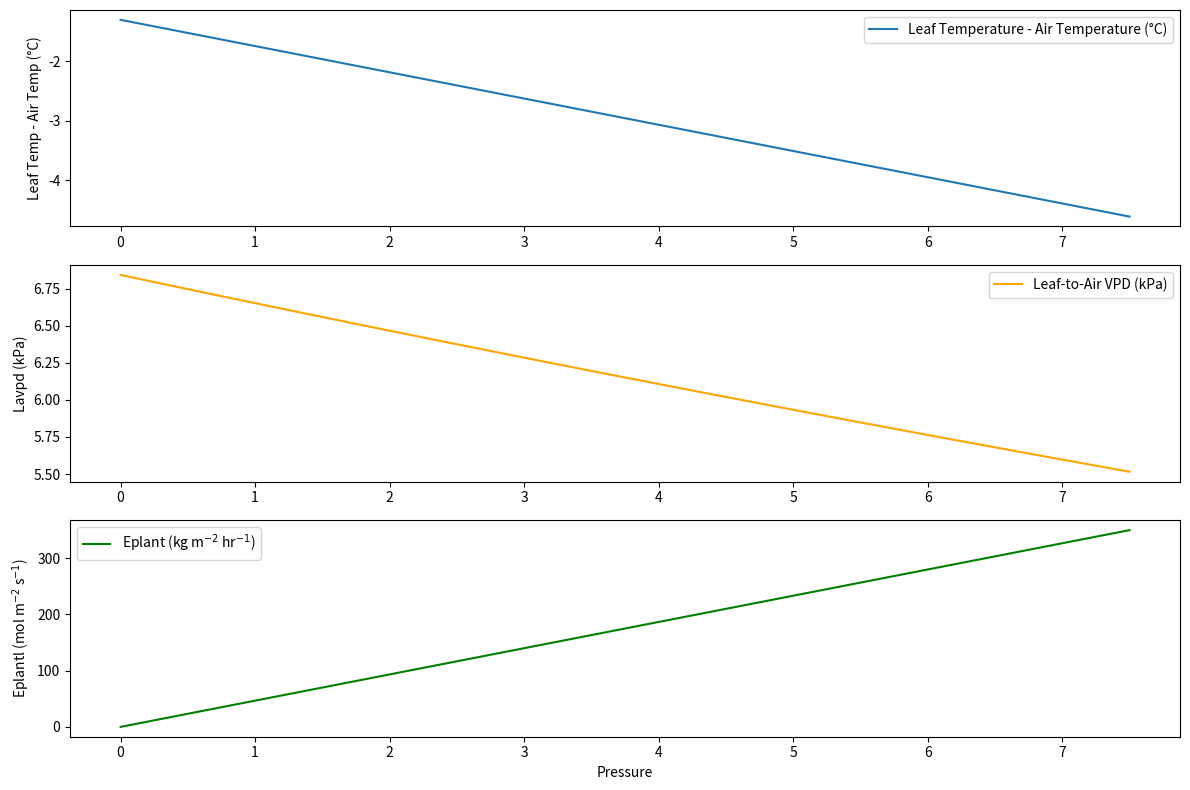

Source code (Python):
import numpy as np
import matplotlib.pyplot as plt

sigma = 0.0000000567  # Stefan-Boltzmann Constant, W m-3 K-4
c_p = 29.3  # specific heat of air, J mol-1 c-1

a_s = 0.5  # short wave absorptivities
a_l = 0.97  # long wave absorptivities, this is emiss/epsilon

# View factors for a single leaf
F_a = 0.5  # atmospheric radiation view factor
F_g = 0.5  # ground thermal radiation view factor
F_p = 0.5  # solar incidence view factor
F_r = 0.5  # reflected solar radiation view factor

p_inc = 0.00075


def calc_leaftemp(
    p: float,
    eplant: list[float],
    eplantl: list[float],   # needs to be empty list,
    leaftemp: list[float],  # also empty list
    lavpd: list[float],     # another empty list
    airtemp: float,
    vpd: float,
    wind: float,
    laperba: float,
    leafwidth: float,
    patm: float,
    rs_sun: float,  # total solar incidence on sunlit leaves
    rs_ref: float,  # reflected light
    rl_atm: float,  # clear sky long wave irradiance
    rl_ground: float,  # ground long wave irradiance
    r_abs: float = None  # option to pass in summed
):

    # vpd to vpd in mole fraction
    vpd /= patm

    if not r_abs:
        r_abs = a_s * (F_p * rs_sun + F_r * rs_ref) + a_l * (F_a * rl_atm + F_g * rl_ground)

    _lambda = -42.9143 * airtemp + 45064.3  # heat of vaporization for water at air temp in J mol-1
    grad = 0.1579 + 0.0017 * airtemp + 0.00000717 * pow(airtemp, 2)  # radiative conductance (long wave) at air temp in mol m-2 s-1
    gha = 1.4 * 0.135 * pow((wind / leafwidth), 0.5)  # heat conductance in mol m-2s-1
    eplantl[p] = eplant[p] * (1.0 / laperba) * (1.0 / 3600.0) * 55.4  # convert to E per leaf area in mol m-2s-1
    numerator = r_abs - (a_l * sigma * pow((airtemp + 273.2), 4)) - (_lambda * eplantl[p] / 2.0)  # divide E by 2 because energy balance is two sided.
    denominator = c_p * (grad + gha)
    leaftemp[p] = airtemp + (numerator / denominator)  # leaf temp for supply function
    lavpd[p] = (101.3 / patm) * (-0.0043 + 0.01 * np.exp(0.0511 * airtemp))  # saturated mole fraction of vapor in air
    lavpd[p] = (101.3 / patm) * (-0.0043 + 0.01 * np.exp(0.0511 * leaftemp[p])) - lavpd[p] + vpd  # leaf-to-air vpd
    lavpd[p] *= patm  # convert back to kPa
    if (lavpd[p] < 0):
        lavpd[p] = 0  # don't allow negative lavpd


if __name__ == "__main__":
    # Example usage with fake but reasonable values
    n = 10000  # number of p's
    eplant = np.linspace(0, 350, n)  # kg hr-1 m-2 basal area
    eplantl = [0.0] * n
    leaftemp = [0.0] * n
    lavpd = [0.0] * n

    airtemp = 43.0  # degrees Celsius, typical ambient
    vpd = 7.429  # kPa
    wind = 1.4  # m/s, gentle breeze
    laperba = 827.7878117
    leafwidth = 0.034391333  # m, 5 cm wide leaf
    patm = 101.3  # kPa, sea level
    rs_sun = 52  # W/m2, sunny day
    rs_ref = 1.6  # W/m2, reflected
    rl_atm = 443  # W/m2, clear sky
    rl_ground = 549  # W/m2, warm ground
    # r_abs = 740  # W/m2
    r_abs = None

    for p in range(n):
        calc_leaftemp(
            p, eplant, eplantl, leaftemp, lavpd,
            airtemp, vpd, wind, laperba, leafwidth, patm,
            rs_sun, rs_ref, rl_atm, rl_ground, r_abs
        )
        print(f"Pressure {p * p_inc:.4f}: leaftemp={leaftemp[p]:.2f}°C, lavpd={lavpd[p]:.2f} kPa, eplant={eplant[p]:.4f} kg hr-1 m-2")

    pressures = np.arange(n) * p_inc

    plt.figure(figsize=(12, 8))

    plt.subplot(3, 1, 1)
    leaftemp_minus_airtemp = [lt - airtemp for lt in leaftemp]
    plt.plot(pressures, leaftemp_minus_airtemp, label='Leaf Temperature - Air Temperature (°C)')
    plt.ylabel('Leaf Temp - Air Temp (°C)')
    plt.legend()

    plt.subplot(3, 1, 2)
    plt.plot(pressures, lavpd, label='Leaf-to-Air VPD (kPa)', color='orange')
    plt.ylabel('Lavpd (kPa)')
    plt.legend()

    plt.subplot(3, 1, 3)
    plt.plot(pressures, eplant, label='Eplant (kg m$^{-2}$ hr$^{-1}$)', color='green')
    plt.xlabel('Pressure')
    plt.ylabel('Eplantl (mol m$^{-2}$ s$^{-1}$)')
    plt.legend()

    plt.tight_layout()
    plt.show()
